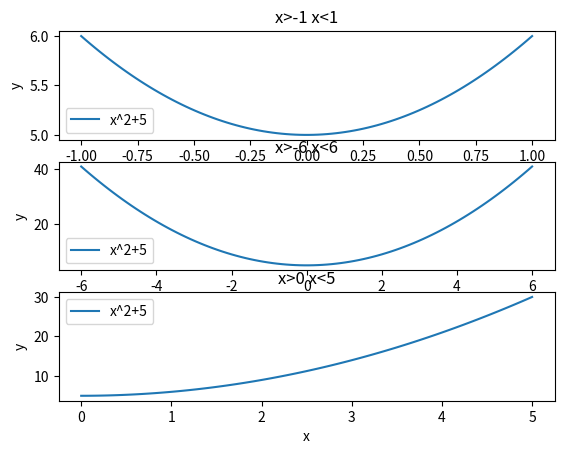

Recreate this plot in Python.
# [redacted]

import matplotlib.pyplot as plt
import numpy as np

def exercise3(x):
	return x**2+5

x1=np.linspace(-1,1,100)
y1=exercise3(x1)

x2=np.linspace(-6,6,100)
y2=exercise3(x2)

x3=np.linspace(0,5,100)
y3=exercise3(x3)

figure, axs = plt.subplots(3)

axs[0].set_title('x>-1 x<1')	
axs[0].plot(x1,y1)
axs[0].set_xlabel('x')
axs[0].set_ylabel('y')
axs[0].legend(['x^2+5'])

axs[1].set_title('x>-6 x<6')	
axs[1].plot(x2,y2)
axs[1].set_xlabel('x')
axs[1].set_ylabel('y')
axs[1].legend(['x^2+5'])

axs[2].plot(x3,y3)
axs[2].set_title('x>0 x<5')
axs[2].set_xlabel('x')
axs[2].set_ylabel('y')
axs[2].legend(['x^2+5'])
plt.show()
	
